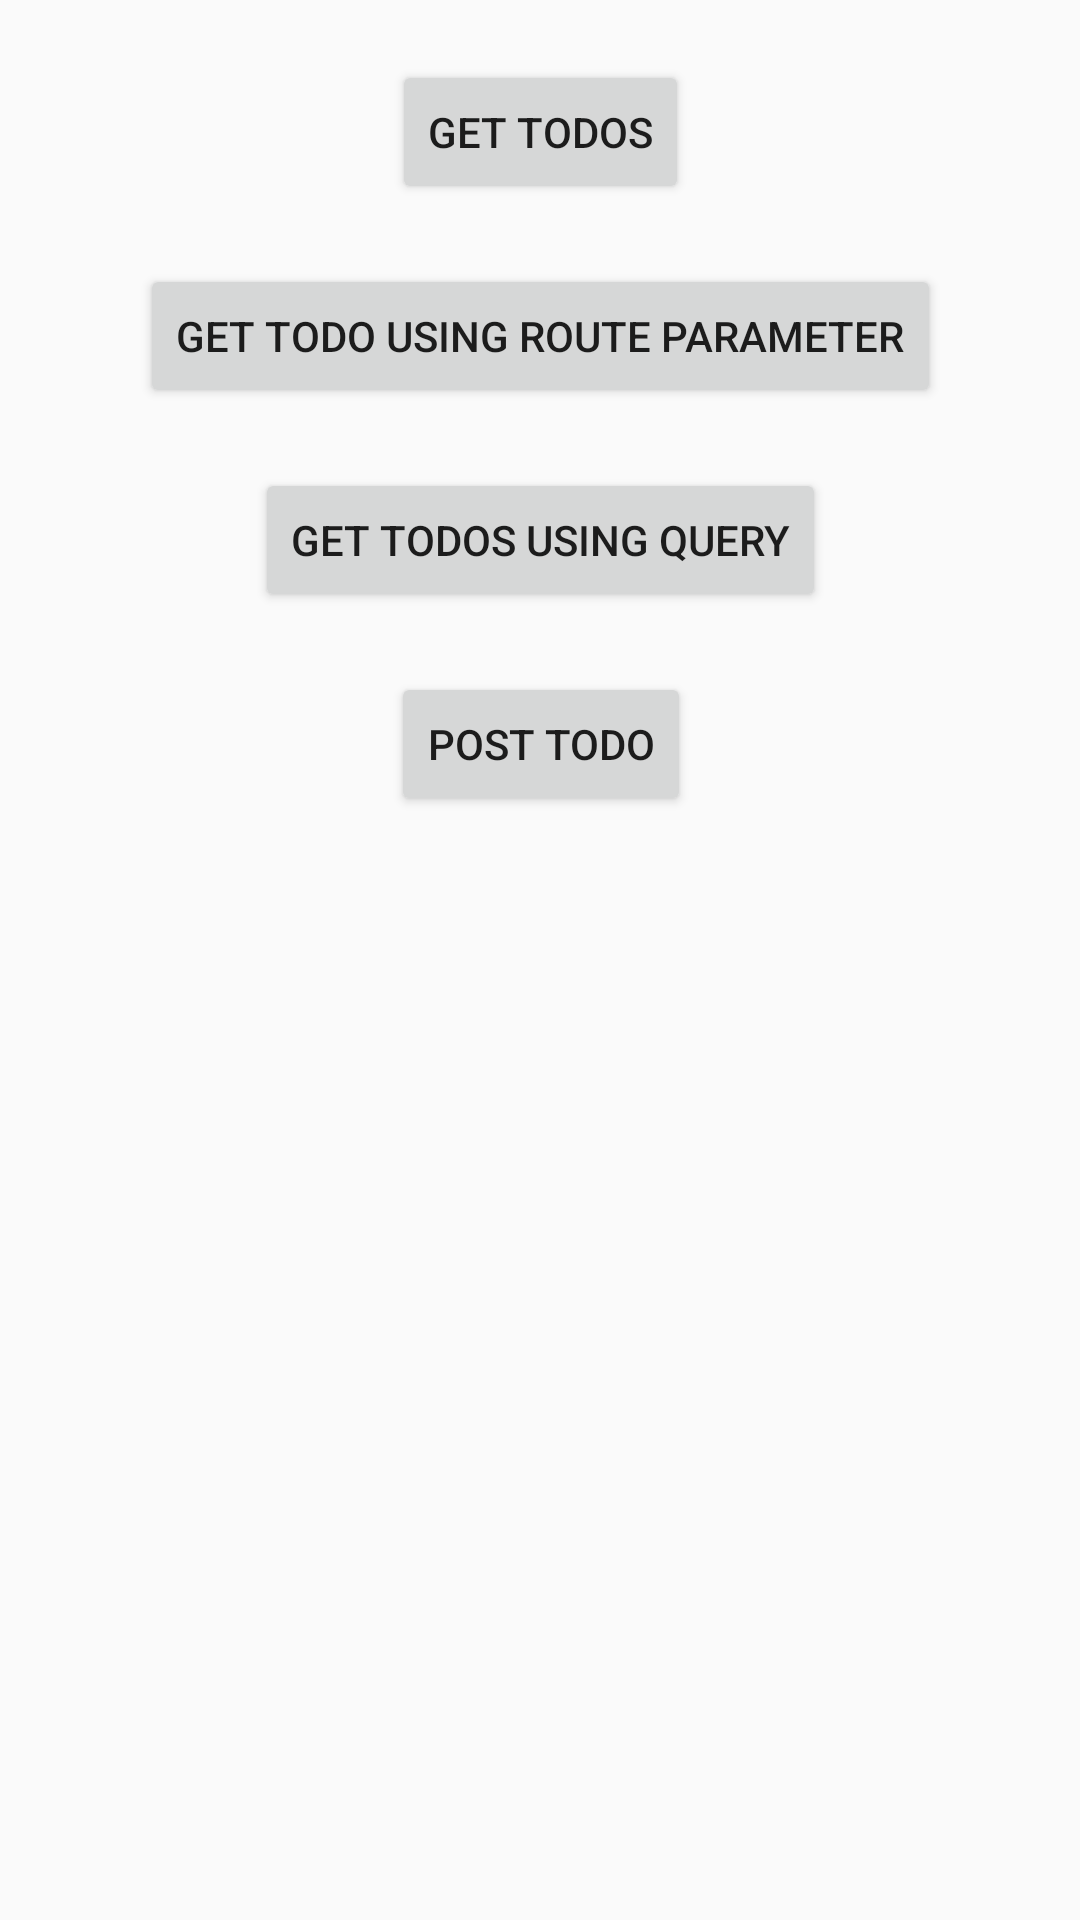

The Android layout XML behind this screen, and the referenced resources:
<!-- AndroidManifest.xml: application theme AppTheme -->
<!-- res/layout/activity_retrofit_todo.xml -->
<?xml version="1.0" encoding="utf-8"?>
<androidx.constraintlayout.widget.ConstraintLayout xmlns:android="http://schemas.android.com/apk/res/android"
    xmlns:app="http://schemas.android.com/apk/res-auto"
    xmlns:tools="http://schemas.android.com/tools"
    android:layout_width="match_parent"
    android:layout_height="match_parent"
    tools:context=".RetrofitTodo">

    <Button
        android:id="@+id/button3"
        android:layout_width="wrap_content"
        android:layout_height="wrap_content"
        android:layout_marginStart="10dp"
        android:layout_marginTop="20dp"
        android:layout_marginEnd="10dp"
        android:text="GET TODOS"
        app:layout_constraintEnd_toEndOf="parent"
        app:layout_constraintStart_toStartOf="parent"
        app:layout_constraintTop_toTopOf="parent" />

    <Button
        android:id="@+id/button4"
        android:layout_width="wrap_content"
        android:layout_height="wrap_content"
        android:layout_marginTop="20dp"
        android:text="GET TODO USING ROUTE PARAMETER"
        app:layout_constraintEnd_toEndOf="@+id/button3"
        app:layout_constraintStart_toStartOf="@+id/button3"
        app:layout_constraintTop_toBottomOf="@+id/button3" />

    <Button
        android:id="@+id/button5"
        android:layout_width="wrap_content"
        android:layout_height="wrap_content"
        android:layout_marginTop="20dp"
        android:text="GET TODOS USING QUERY"
        app:layout_constraintEnd_toEndOf="@+id/button4"
        app:layout_constraintStart_toStartOf="@+id/button4"
        app:layout_constraintTop_toBottomOf="@+id/button4" />

    <Button
        android:id="@+id/button6"
        android:layout_width="wrap_content"
        android:layout_height="wrap_content"
        android:layout_marginTop="20dp"
        android:text="POST TODO"
        app:layout_constraintEnd_toEndOf="@+id/button5"
        app:layout_constraintStart_toStartOf="@+id/button5"
        app:layout_constraintTop_toBottomOf="@+id/button5" />
</androidx.constraintlayout.widget.ConstraintLayout>
<!-- resources referenced by this layout -->
<resources>
  <style name="AppTheme" parent="Theme.AppCompat.Light.NoActionBar">
  
          
          <item name="colorPrimary">@android:color/black</item>
          <item name="colorPrimaryDark">@android:color/black</item>
  
          <item name="colorAccent">@color/colorAccent</item>
          <item name="android:itemBackground">@android:color/black</item>
          <item name="android:itemTextAppearance">@style/myCustomMenuTextAppearance</item>
  
          <item name="android:actionMenuTextColor">#FFFFFF</item>
          
          <item name="actionMenuTextColor">#FFFFFF</item>
  
  
      </style>
  <style name="myCustomMenuTextAppearance" parent="@android:style/TextAppearance.Widget.IconMenu.Item">
          <item name="android:textColor">@android:color/white</item>
      </style>
  <!-- not gathered from this repository: default colours our renderer supplied (Android Studio template values) -->
  <color name="colorAccent">#FF03DAC5</color>
</resources>
